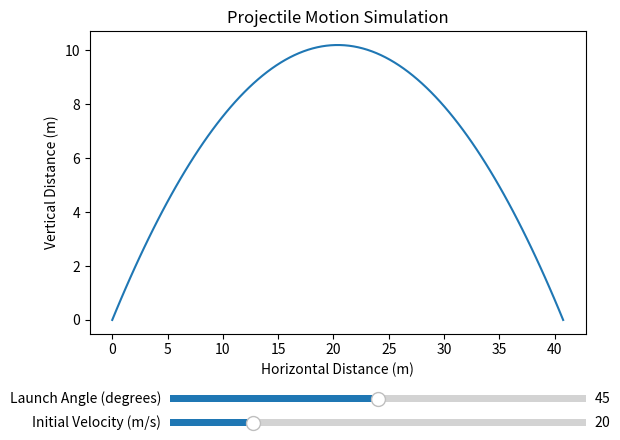

Recreate this plot in Python.
import numpy as np
import matplotlib.pyplot as plt
from matplotlib.widgets import Slider

# This Function is to calculate the projectile motion
def projectile_motion(angle, initial_velocity, gravity=9.81):
    angle_radians = np.radians(angle)
    time_of_flight = (2 * initial_velocity * np.sin(angle_radians)) / gravity
    max_height = (initial_velocity**2) * (np.sin(angle_radians)**2) / (2 * gravity)
    
    time_steps = 100
    time = np.linspace(0, time_of_flight, time_steps)
    
    x = initial_velocity * np.cos(angle_radians) * time
    y = initial_velocity * np.sin(angle_radians) * time - 0.5 * gravity * time**2
    
    return x, y

# We Set up initial values
initial_angle = 45  # degrees
initial_velocity = 20  # m/s

# Create the figure and axes
fig, ax = plt.subplots()
plt.subplots_adjust(bottom=0.25)  # This will Adjust the layout to make room for sliders

# We Plot the initial trajectory
x_vals, y_vals = projectile_motion(initial_angle, initial_velocity)
trajectory, = plt.plot(x_vals, y_vals)

plt.xlabel("Horizontal Distance (m)")
plt.ylabel("Vertical Distance (m)")
plt.title("Projectile Motion Simulation")

# Add sliders for angle and initial velocity
ax_angle = plt.axes([0.25, 0.1, 0.65, 0.03], facecolor="lightgoldenrodyellow")
ax_velocity = plt.axes([0.25, 0.05, 0.65, 0.03], facecolor="lightgoldenrodyellow")

s_angle = Slider(ax_angle, "Launch Angle (degrees)", 0, 90, valinit=initial_angle)
s_velocity = Slider(ax_velocity, "Initial Velocity (m/s)", 0, 100, valinit=initial_velocity)

# This Function is to update the plot when sliders change
def update(val):
    angle = s_angle.val
    velocity = s_velocity.val
    
    x_vals, y_vals = projectile_motion(angle, velocity)
    trajectory.set_xdata(x_vals)
    trajectory.set_ydata(y_vals)
    fig.canvas.draw_idle()

# We Attach the update function to the slider events
s_angle.on_changed(update)
s_velocity.on_changed(update)

plt.show()
